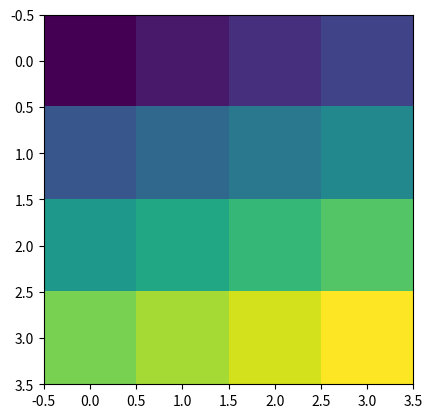

Source code (Python):
import numpy as np
import matplotlib.pyplot as plt

H = np.array([[1, 2, 3, 4],
              [5, 6, 7, 8],
              [9, 10, 11, 12],
              [13, 14, 15, 16]])

plt.imshow(H)
plt.show()